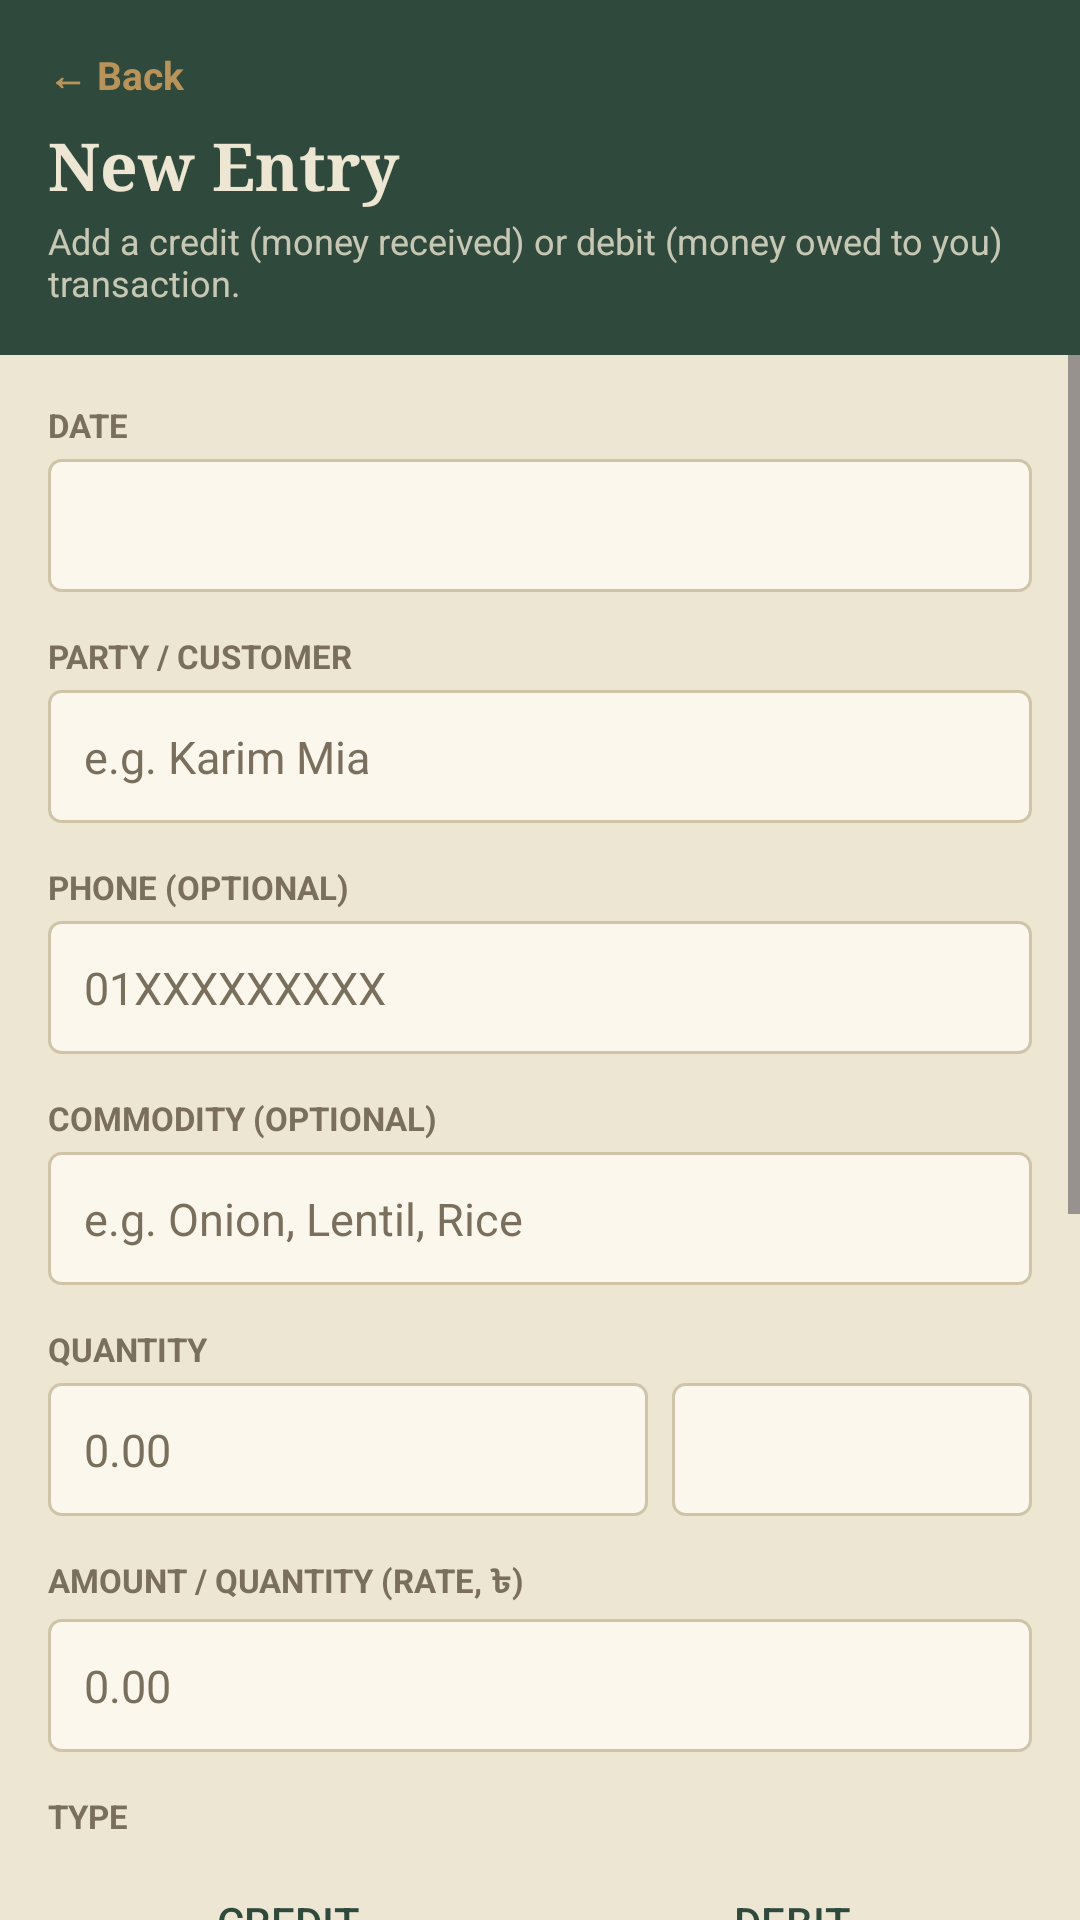

This screen was rendered from an Android layout file. Write that file and the resources it references.
<!-- AndroidManifest.xml: application theme Theme.Khata -->
<!-- res/layout/activity_entry.xml -->
<?xml version="1.0" encoding="utf-8"?>
<LinearLayout xmlns:android="http://schemas.android.com/apk/res/android"
    xmlns:app="http://schemas.android.com/apk/res-auto"
    xmlns:tools="http://schemas.android.com/tools"
    android:id="@+id/main"
    android:layout_width="match_parent"
    android:layout_height="match_parent"
    android:background="@color/coverGreen"
    android:orientation="vertical"
    tools:context=".EntryActivity">

    <LinearLayout
        android:layout_width="match_parent"
        android:layout_height="wrap_content"
        android:orientation="vertical"
        android:padding="16dp">

        <TextView
            android:id="@+id/btnBack"
            android:layout_width="wrap_content"
            android:layout_height="wrap_content"
            android:paddingBottom="6dp"
            android:text="@string/backLink"
            android:textColor="@color/goldLeaf"
            android:textSize="13sp"
            android:textStyle="bold" />

        <TextView
            android:id="@+id/tvPageTitle"
            android:layout_width="match_parent"
            android:layout_height="wrap_content"
            android:fontFamily="serif"
            android:text="@string/newEntryTitle"
            android:textColor="@color/paper"
            android:textSize="22sp"
            android:textStyle="bold" />

        <TextView
            android:id="@+id/tvPageSub"
            android:layout_width="match_parent"
            android:layout_height="wrap_content"
            android:layout_marginTop="2dp"
            android:text="@string/newEntrySub"
            android:textColor="#CCEDE6D3"
            android:textSize="12sp" />
    </LinearLayout>

    <ScrollView
        android:layout_width="match_parent"
        android:layout_height="0dp"
        android:layout_weight="1"
        android:background="@color/paper"
        android:fillViewport="true">

        <LinearLayout
            android:layout_width="match_parent"
            android:layout_height="wrap_content"
            android:orientation="vertical"
            android:padding="16dp">

        <TextView
            style="@style/Khata.Label"
            android:layout_width="wrap_content"
            android:layout_height="wrap_content"
            android:layout_marginTop="0dp"
            android:text="@string/lblDate" />
        <EditText
            android:id="@+id/etDate"
            style="@style/Khata.Input"
            android:layout_width="match_parent"
            android:layout_height="wrap_content"
            android:layout_marginTop="4dp"
            android:inputType="none" />
        <TextView
            style="@style/Khata.Label"
            android:layout_width="wrap_content"
            android:layout_height="wrap_content"
            android:layout_marginTop="14dp"
            android:text="@string/lblParty" />
        <AutoCompleteTextView
            android:id="@+id/actParty"
            style="@style/Khata.Input"
            android:layout_width="match_parent"
            android:layout_height="wrap_content"
            android:layout_marginTop="4dp"
            android:hint="@string/partyPlaceholder"
            android:completionThreshold="1"
            android:inputType="textCapWords" />
        <TextView
            style="@style/Khata.Label"
            android:layout_width="wrap_content"
            android:layout_height="wrap_content"
            android:layout_marginTop="14dp"
            android:text="@string/lblPhone" />
        <EditText
            android:id="@+id/etPhone"
            style="@style/Khata.Input"
            android:layout_width="match_parent"
            android:layout_height="wrap_content"
            android:layout_marginTop="4dp"
            android:hint="01XXXXXXXXX"
            android:inputType="phone" />
        <TextView
            style="@style/Khata.Label"
            android:layout_width="wrap_content"
            android:layout_height="wrap_content"
            android:layout_marginTop="14dp"
            android:text="@string/lblCommodity" />
        <AutoCompleteTextView
            android:id="@+id/actCommodity"
            style="@style/Khata.Input"
            android:layout_width="match_parent"
            android:layout_height="wrap_content"
            android:layout_marginTop="4dp"
            android:hint="@string/commodityPlaceholder"
            android:completionThreshold="1"
            android:inputType="textCapWords" />
        <TextView
            style="@style/Khata.Label"
            android:layout_width="wrap_content"
            android:layout_height="wrap_content"
            android:layout_marginTop="14dp"
            android:text="@string/lblQuantity" />
        <LinearLayout
            android:layout_width="match_parent"
            android:layout_height="wrap_content"
            android:layout_marginTop="4dp"
            android:orientation="horizontal">

            <EditText
                android:id="@+id/etQty"
                style="@style/Khata.Input"
                android:layout_width="0dp"
                android:layout_height="wrap_content"
                android:layout_weight="1"
                android:hint="0.00"
                android:inputType="numberDecimal" />

            <Spinner
                android:id="@+id/spUnit"
                android:layout_width="120dp"
                android:layout_height="match_parent"
                android:layout_marginStart="8dp"
                android:background="@drawable/bg_input" />
        </LinearLayout>
        <TextView
            style="@style/Khata.Label"
            android:layout_width="wrap_content"
            android:layout_height="wrap_content"
            android:layout_marginTop="14dp"
            android:text="@string/lblRate" />
        <EditText
            android:id="@+id/etRate"
            style="@style/Khata.Input"
            android:layout_width="match_parent"
            android:layout_height="wrap_content"
            android:layout_marginTop="4dp"
            android:hint="0.00"
            android:inputType="numberDecimal" />
        <TextView
            style="@style/Khata.Label"
            android:layout_width="wrap_content"
            android:layout_height="wrap_content"
            android:layout_marginTop="14dp"
            android:text="@string/lblType" />
        <LinearLayout
            android:layout_width="match_parent"
            android:layout_height="wrap_content"
            android:layout_marginTop="4dp"
            android:orientation="horizontal">

            <Button
                android:id="@+id/btnCredit"
                style="@style/Khata.Button.Ghost"
                android:layout_width="0dp"
                android:layout_height="wrap_content"
                android:layout_weight="1"
                android:text="@string/creditBtn" />

            <Button
                android:id="@+id/btnDebit"
                style="@style/Khata.Button.Ghost"
                android:layout_width="0dp"
                android:layout_height="wrap_content"
                android:layout_marginStart="8dp"
                android:layout_weight="1"
                android:text="@string/debitBtn" />
        </LinearLayout>
        <TextView
            style="@style/Khata.Label"
            android:layout_width="wrap_content"
            android:layout_height="wrap_content"
            android:layout_marginTop="14dp"
            android:text="@string/lblNote" />
        <EditText
            android:id="@+id/etNote"
            style="@style/Khata.Input"
            android:layout_width="match_parent"
            android:layout_height="wrap_content"
            android:layout_marginTop="4dp"
            android:hint="@string/notePlaceholder"
            android:inputType="text" />
        <LinearLayout
            android:layout_width="match_parent"
            android:layout_height="wrap_content"
            android:layout_marginTop="14dp"
            android:background="@drawable/bg_card_gold"
            android:gravity="center_vertical"
            android:orientation="horizontal"
            android:padding="14dp">

            <TextView
                style="@style/Khata.Label"
                android:layout_width="0dp"
                android:layout_height="wrap_content"
                android:layout_weight="1"
                android:text="@string/lblTotalPreview" />

            <TextView
                android:id="@+id/tvTotal"
                style="@style/Khata.Heading"
                android:layout_width="wrap_content"
                android:layout_height="wrap_content"
                android:textSize="18sp"
                android:text="৳ 0.00" />
        </LinearLayout>
        <LinearLayout
            android:layout_width="match_parent"
            android:layout_height="wrap_content"
            android:layout_marginTop="14dp"
            android:orientation="horizontal">

            <Button
                android:id="@+id/btnSave"
                style="@style/Khata.Button"
                android:layout_width="0dp"
                android:layout_height="wrap_content"
                android:layout_weight="1"
                android:text="@string/addEntryBtn" />

            <Button
                android:id="@+id/btnCancel"
                style="@style/Khata.Button.Ghost"
                android:layout_width="wrap_content"
                android:layout_height="wrap_content"
                android:layout_marginStart="8dp"
                android:text="@string/cancelEditBtn"
                android:visibility="gone" />
        </LinearLayout>
        <LinearLayout
            android:id="@+id/receiptPanel"
            android:layout_width="match_parent"
            android:layout_height="wrap_content"
            android:layout_marginTop="22dp"
            android:background="@drawable/bg_card"
            android:orientation="vertical">

            <LinearLayout
                android:layout_width="match_parent"
                android:layout_height="wrap_content"
                android:background="@color/coverGreen"
                android:gravity="center"
                android:orientation="vertical"
                android:padding="14dp">

                <TextView
                    android:layout_width="wrap_content"
                    android:layout_height="wrap_content"
                    android:fontFamily="serif"
                    android:text="@string/receiptTitle"
                    android:textColor="@color/paper"
                    android:textSize="18sp"
                    android:textStyle="bold" />

                <TextView
                    android:layout_width="wrap_content"
                    android:layout_height="wrap_content"
                    android:text="@string/receiptSub"
                    android:textColor="#CCEDE6D3"
                    android:textSize="12sp" />
            </LinearLayout>

            <TextView
                android:id="@+id/tvReceiptEmpty"
                style="@style/Khata.Text"
                android:layout_width="match_parent"
                android:layout_height="wrap_content"
                android:gravity="center"
                android:padding="20dp"
                android:text="@string/receiptEmpty" />

            <LinearLayout
                android:id="@+id/receiptRows"
                android:layout_width="match_parent"
                android:layout_height="wrap_content"
                android:orientation="vertical"
                android:paddingStart="16dp"
                android:paddingTop="8dp"
                android:paddingEnd="16dp"
                android:paddingBottom="8dp" />
        </LinearLayout>
        </LinearLayout>
    </ScrollView>

</LinearLayout>
<!-- resources referenced by this layout -->
<resources>
  <color name="coverGreen">#2F4A3C</color>
  <color name="goldLeaf">#B8935A</color>
  <color name="paper">#EDE6D3</color>
  <!-- drawable bg_card (drawable) -->
  <?xml version="1.0" encoding="utf-8"?>
  <shape xmlns:android="http://schemas.android.com/apk/res/android" android:shape="rectangle">
      <solid android:color="@color/cardPaper" />
      <stroke android:width="1dp" android:color="@color/ruleLine" />
      <corners android:radius="6dp" />
  </shape>
  <!-- drawable bg_input (drawable) -->
  <?xml version="1.0" encoding="utf-8"?>
  <shape xmlns:android="http://schemas.android.com/apk/res/android" android:shape="rectangle">
      <solid android:color="@color/cardPaper" />
      <stroke android:width="1dp" android:color="@color/ruleLine" />
      <corners android:radius="4dp" />
  </shape>
  <string name="addEntryBtn">+ Add Entry</string>
  <string name="backLink">← Back</string>
  <string name="cancelEditBtn">Cancel edit</string>
  <string name="commodityPlaceholder">e.g. Onion, Lentil, Rice</string>
  <string name="creditBtn">CREDIT</string>
  <string name="debitBtn">DEBIT</string>
  <string name="lblCommodity">Commodity (optional)</string>
  <string name="lblDate">Date</string>
  <string name="lblNote">Note</string>
  <string name="lblParty">Party / customer</string>
  <string name="lblPhone">Phone (optional)</string>
  <string name="lblQuantity">Quantity</string>
  <string name="lblRate">Amount / Quantity (rate, ৳)</string>
  <string name="lblTotalPreview">Total Amount</string>
  <string name="lblType">Type</string>
  <string name="newEntrySub">Add a credit (money received) or debit (money owed to you) transaction.</string>
  <string name="newEntryTitle">New Entry</string>
  <string name="notePlaceholder">optional</string>
  <string name="partyPlaceholder">e.g. Karim Mia</string>
  <string name="receiptEmpty">No entry added yet — fill the form and tap \"Add Entry\" to see the bill here.</string>
  <string name="receiptSub">Confirm before you hand over cash</string>
  <string name="receiptTitle">LAST ENTRY</string>
  <style name="Khata.Button" parent="Widget.Material3.Button">
          <item name="backgroundTint">@color/coverGreen</item>
          <item name="android:textColor">@color/paper</item>
          <item name="cornerRadius">4dp</item>
      </style>
  <style name="Khata.Button.Ghost" parent="Widget.Material3.Button.OutlinedButton">
          <item name="android:textColor">@color/coverGreen</item>
          <item name="strokeColor">@color/coverGreen</item>
          <item name="cornerRadius">4dp</item>
      </style>
  <style name="Khata.Heading">
          <item name="android:textSize">16sp</item>
          <item name="android:textStyle">bold</item>
          <item name="android:textColor">@color/coverGreen</item>
          <item name="android:fontFamily">serif</item>
      </style>
  <style name="Khata.Label">
          <item name="android:textSize">11sp</item>
          <item name="android:textStyle">bold</item>
          <item name="android:textColor">@color/fadedInk</item>
          <item name="android:textAllCaps">true</item>
      </style>
  <style name="Khata.Text">
          <item name="android:textSize">13sp</item>
          <item name="android:textColor">@color/fadedInk</item>
      </style>
  <style name="Theme.Khata" parent="Base.Theme.Khata" />
  <color name="cardPaper">#FBF7EC</color>
  <color name="ruleLine">#CFC4A8</color>
  <color name="paperDark">#E3DAC1</color>
  <color name="inkBlack">#2A241B</color>
  <color name="fadedInk">#7A6F5C</color>
  <style name="Base.Theme.Khata" parent="Theme.Material3.Light.NoActionBar">
          <item name="colorPrimary">@color/coverGreen</item>
          <item name="android:windowBackground">@color/paper</item>
          <item name="android:statusBarColor">@color/coverGreen</item>
      </style>
</resources>
